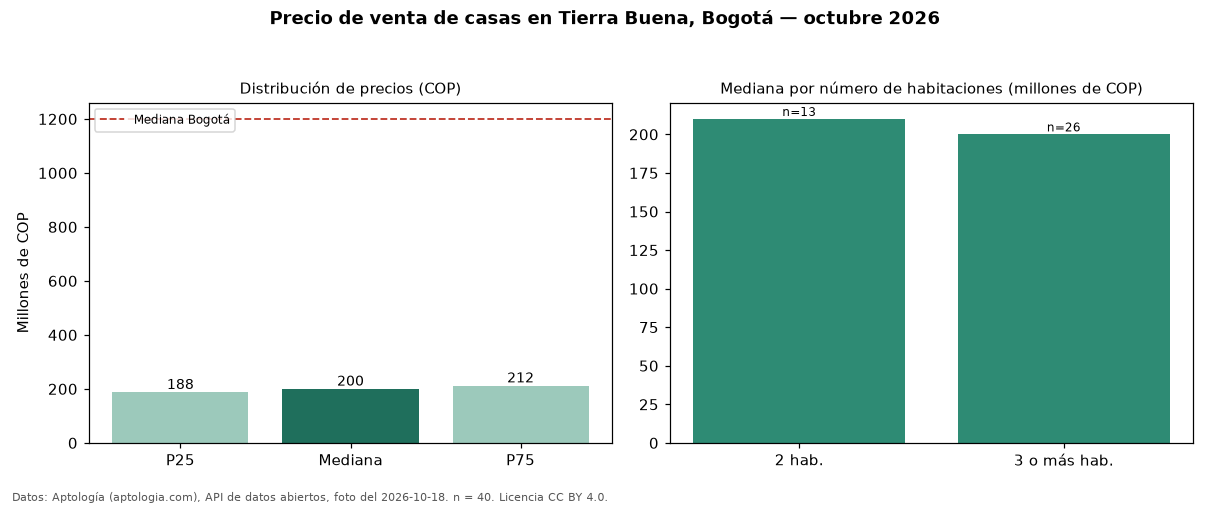

Data behind this chart, as committed beside it:
seccion, metrica, valor_cop, n
precio, p25, 187500000, 40
precio, mediana, 200000000, 40
precio, p75, 212000000, 40
precio, minimo, 122000000, 40
precio, maximo, 750000000, 40
parqueadero, avisos_con_parqueadero, 1, 40
habitaciones, 2, 210000000, 13
habitaciones, 3+, 200000000, 26
ciudad, mediana_ciudad, 1200000000, 
fuente, fecha_foto, 2026-10-18, 
fuente, atribucion, https://www.aptologia.com/casas-en-venta…, 
